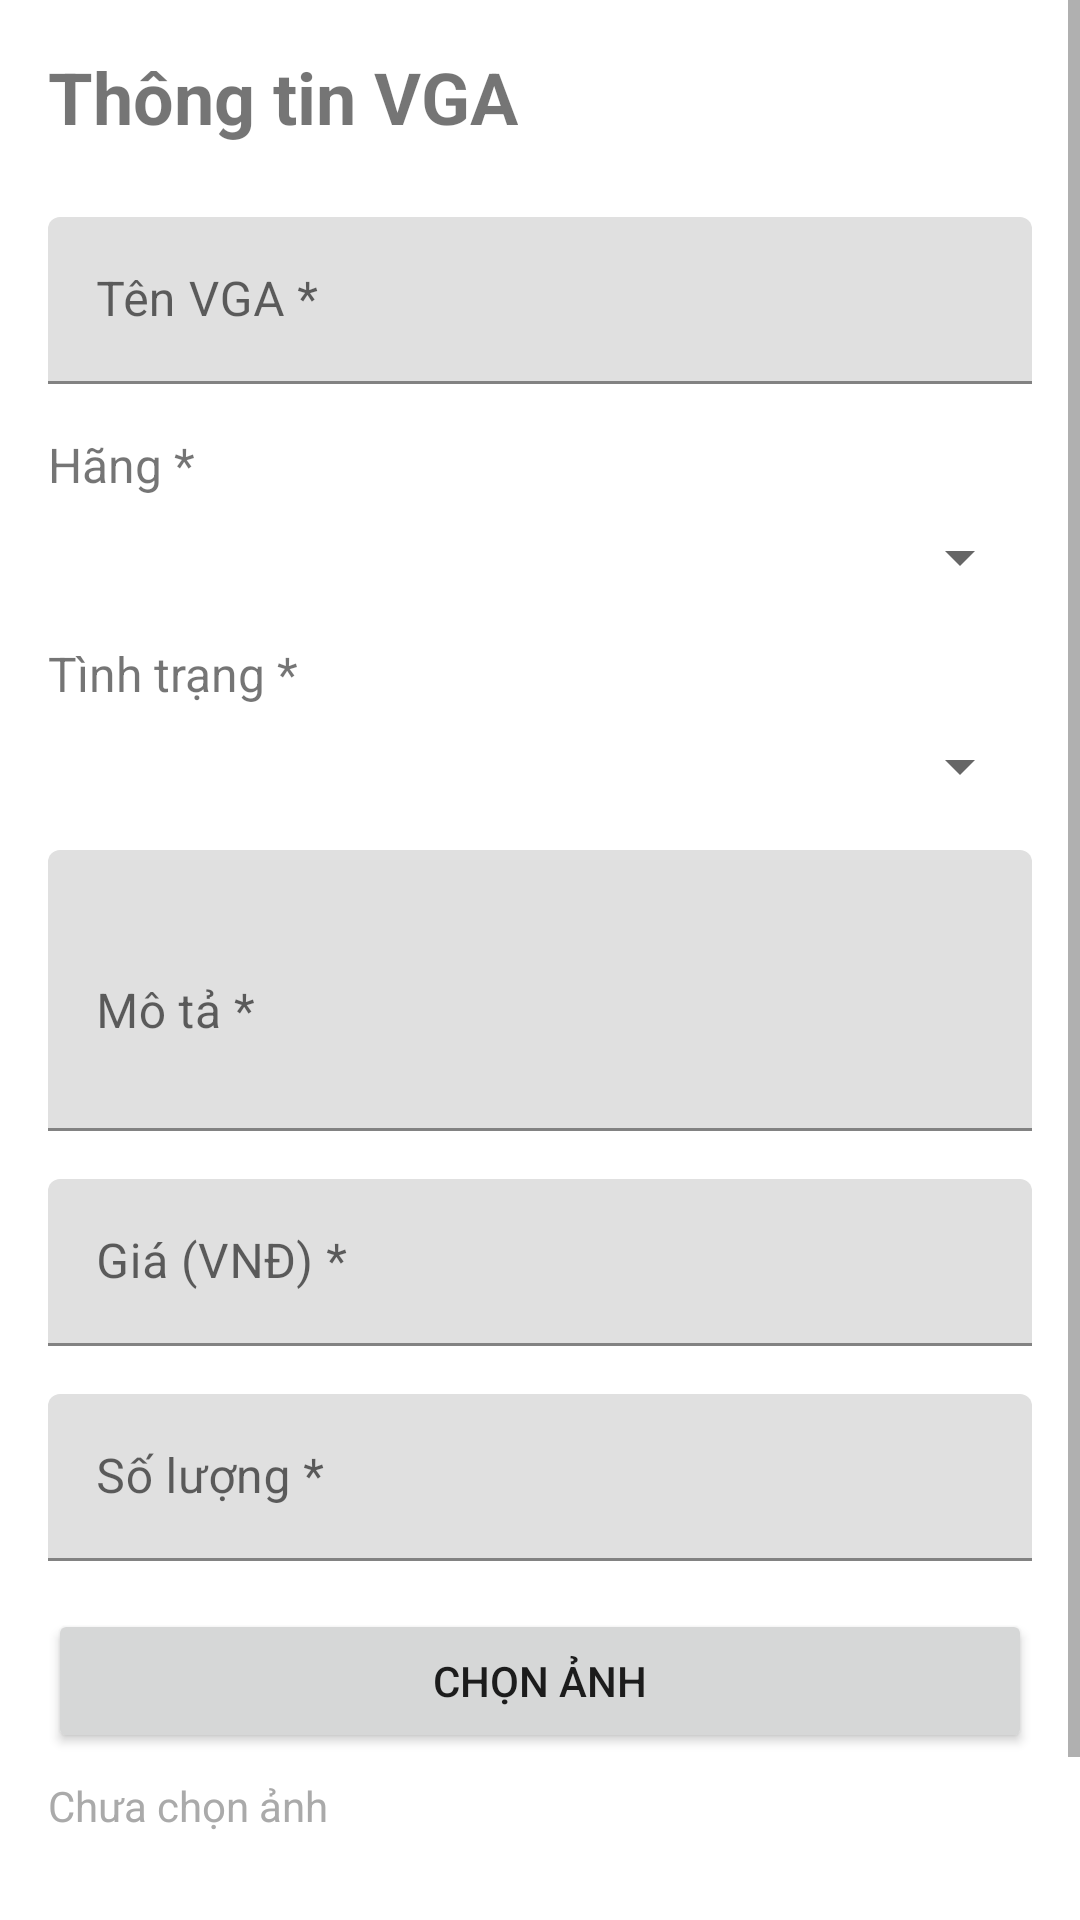

Reconstruct the res/layout file that produces this screen, plus the resources it refers to.
<!-- AndroidManifest.xml: application theme Theme.VGAApp -->
<!-- res/layout/activity_add_edit_vga.xml -->
<?xml version="1.0" encoding="utf-8"?>
<ScrollView xmlns:android="http://schemas.android.com/apk/res/android"
    android:layout_width="match_parent"
    android:layout_height="match_parent">

    <LinearLayout
        android:layout_width="match_parent"
        android:layout_height="wrap_content"
        android:orientation="vertical"
        android:padding="16dp">

        <TextView
            android:layout_width="wrap_content"
            android:layout_height="wrap_content"
            android:text="Thông tin VGA"
            android:textSize="24sp"
            android:textStyle="bold"
            android:layout_marginBottom="24dp" />

        <com.google.android.material.textfield.TextInputLayout
            android:layout_width="match_parent"
            android:layout_height="wrap_content"
            android:layout_marginBottom="16dp">

            <com.google.android.material.textfield.TextInputEditText
                android:id="@+id/etName"
                android:layout_width="match_parent"
                android:layout_height="wrap_content"
                android:hint="Tên VGA *" />
        </com.google.android.material.textfield.TextInputLayout>

        <TextView
            android:layout_width="wrap_content"
            android:layout_height="wrap_content"
            android:text="Hãng *"
            android:textSize="16sp"
            android:layout_marginBottom="8dp" />

        <Spinner
            android:id="@+id/spinnerBrand"
            android:layout_width="match_parent"
            android:layout_height="wrap_content"
            android:layout_marginBottom="16dp" />

        <TextView
            android:layout_width="wrap_content"
            android:layout_height="wrap_content"
            android:text="Tình trạng *"
            android:textSize="16sp"
            android:layout_marginBottom="8dp" />

        <Spinner
            android:id="@+id/spinnerCondition"
            android:layout_width="match_parent"
            android:layout_height="wrap_content"
            android:layout_marginBottom="16dp" />

        <com.google.android.material.textfield.TextInputLayout
            android:layout_width="match_parent"
            android:layout_height="wrap_content"
            android:layout_marginBottom="16dp">

            <com.google.android.material.textfield.TextInputEditText
                android:id="@+id/etDescription"
                android:layout_width="match_parent"
                android:layout_height="wrap_content"
                android:hint="Mô tả *"
                android:inputType="textMultiLine"
                android:minLines="3" />
        </com.google.android.material.textfield.TextInputLayout>

        <com.google.android.material.textfield.TextInputLayout
            android:layout_width="match_parent"
            android:layout_height="wrap_content"
            android:layout_marginBottom="16dp">

            <com.google.android.material.textfield.TextInputEditText
                android:id="@+id/etPrice"
                android:layout_width="match_parent"
                android:layout_height="wrap_content"
                android:hint="Giá (VNĐ) *"
                android:inputType="numberDecimal" />
        </com.google.android.material.textfield.TextInputLayout>

        <com.google.android.material.textfield.TextInputLayout
            android:layout_width="match_parent"
            android:layout_height="wrap_content"
            android:layout_marginBottom="16dp">

            <com.google.android.material.textfield.TextInputEditText
                android:id="@+id/etQuantity"
                android:layout_width="match_parent"
                android:layout_height="wrap_content"
                android:hint="Số lượng *"
                android:inputType="number" />
        </com.google.android.material.textfield.TextInputLayout>

        <Button
            android:id="@+id/btnSelectImage"
            android:layout_width="match_parent"
            android:layout_height="wrap_content"
            android:text="Chọn ảnh"
            android:layout_marginBottom="8dp" />

        <ImageView
            android:id="@+id/imageViewPreview"
            android:layout_width="match_parent"
            android:layout_height="200dp"
            android:scaleType="centerCrop"
            android:background="@android:color/darker_gray"
            android:contentDescription="VGA Image Preview"
            android:layout_marginBottom="8dp"
            android:visibility="gone" />

        <TextView
            android:id="@+id/textImagePath"
            android:layout_width="match_parent"
            android:layout_height="wrap_content"
            android:text="Chưa chọn ảnh"
            android:textSize="14sp"
            android:textColor="@android:color/darker_gray"
            android:layout_marginBottom="24dp" />

        <Button
            android:id="@+id/btnSave"
            android:layout_width="match_parent"
            android:layout_height="wrap_content"
            android:text="Lưu" />

    </LinearLayout>
</ScrollView>
<!-- resources referenced by this layout -->
<resources>
  <style name="Theme.VGAApp" parent="Theme.MaterialComponents.DayNight.DarkActionBar">
          
          <item name="colorPrimary">@color/purple_500</item>
          <item name="colorPrimaryVariant">@color/purple_700</item>
          <item name="colorOnPrimary">@color/white</item>
          
          <item name="colorSecondary">@color/teal_200</item>
          <item name="colorSecondaryVariant">@color/teal_700</item>
          <item name="colorOnSecondary">@color/black</item>
          
          <item name="android:statusBarColor">?attr/colorPrimaryVariant</item>
          
      </style>
  <!-- not gathered from this repository: default colours our renderer supplied (Android Studio template values) -->
  <color name="purple_500">#FF6200EE</color>
  <color name="purple_700">#FF3700B3</color>
  <color name="teal_200">#FF03DAC5</color>
  <color name="teal_700">#FF018786</color>
  <color name="black">#FF000000</color>
  <color name="white">#FFFFFFFF</color>
</resources>
